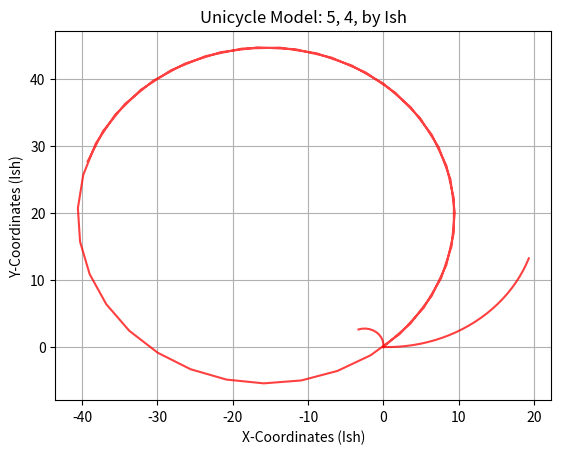

Write the Python code that produced this figure.
# -*- coding: utf-8 -*-
"""
Created on Sat Jul 16 06:26:09 2021

@author: ISH KAPOOR
"""

"""Week I Assignment
Simulate the trajectory of a robot approximated using a unicycle model given the
following start states, dt, velocity commands and timesteps
State = (x, y, theta);
Velocity = (v, w)
1. Start=(0, 0, 0); dt=0.1; vel=(1, 0.5); timesteps: 25
2. Start=(0, 0, 1.57); dt=0.2; vel=(0.5, 1); timesteps: 10
3. Start(0, 0, 0.77); dt=0.05; vel=(5, 4); timestep: 50
Upload the completed python file and the figures of the three sub parts in classroom
"""
import numpy as np
import matplotlib.pyplot as plt


class Unicycle:

    def __init__(self, x: float, y: float, theta: float, dt: float):
        self.x = x
        self.y = y
        self.theta = theta
        self.dt = dt

        # Store the points of the trajectory to plot
        self.x_points = [self.x]
        self.y_points = [self.y]

    def step(self, v: float, w: float, n: int):

        """
        Write the Kinematics model here
        Expectation:
            1. Given v, w and the current state self.x, self.y, self.theta
                and control commands (v, w) for n timesteps, i.e. n * dt seconds,
                return the final pose (x, y, theta) after this time.
            2. Append all intermediate points into the self.x_points, self.y_points "list"
                for plotting the trajectory.
        Args:
            v (float): linear velocity
            w (float): angular velocity
            n (int)  : timesteps
        Return:
            x, y, theta (float): final pose 
        """

        for _ in range(n):
            self.x += v * np.cos(self.theta)
            self.y += v * np.sin(self.theta)
            self.theta += w * (self.dt)

            self.x_points.append(self.x)
            self.y_points.append(self.y)

        return self.x, self.y, self.theta

    def plot(self, v: float, w: float):

        """Function that plots the intermeditate trajectory of the Robot"""

        plt.title(f"Unicycle Model: {v}, {w}, by Ish")
        plt.xlabel("X-Coordinates (Ish)")
        plt.ylabel("Y-Coordinates (Ish)")
        plt.plot(self.x_points, self.y_points, color="red", alpha=0.75)
        plt.grid()

        # If you want to view the plot uncomment plt.show() and comment out plt.savefig()
        plt.show()
        # If you want to save the file, uncomment plt.savefig() and comment out plt.show()
        # plt.savefig(f"Unicycle_{v}_{w}.png")

if __name__ == "__main__":

    print("Unicycle Model Assignment")

    trajectory = [
        {'x': 0, 'y': 0, 'theta': 0, 'dt': 0.1, 'n': 25, 'v': 1, 'w': 0.5},
        {'x': 0, 'y': 0, 'theta': 1.57, 'dt': 0.2, 'n': 10, 'v': 0.5, 'w': 1},
        {'x': 0, 'y': 0, 'theta': 0.77, 'dt': 0.05, 'n': 50, 'v': 5, 'w': 4}
    ]

    for i in range(len(trajectory)):
        x = trajectory[i]['x']
        y = trajectory[i]['y']
        theta = trajectory[i]['theta']
        dt = trajectory[i]['dt']
        v = trajectory[i]['v']
        w = trajectory[i]['w']
        n = trajectory[i]['n']
        uCycle = Unicycle(x, y, theta, dt)
        pose = uCycle.step(v, w, n)
        x, y, theta = pose
        uCycle.plot(v, w)

    # make an object of the robot and plot various trajectories